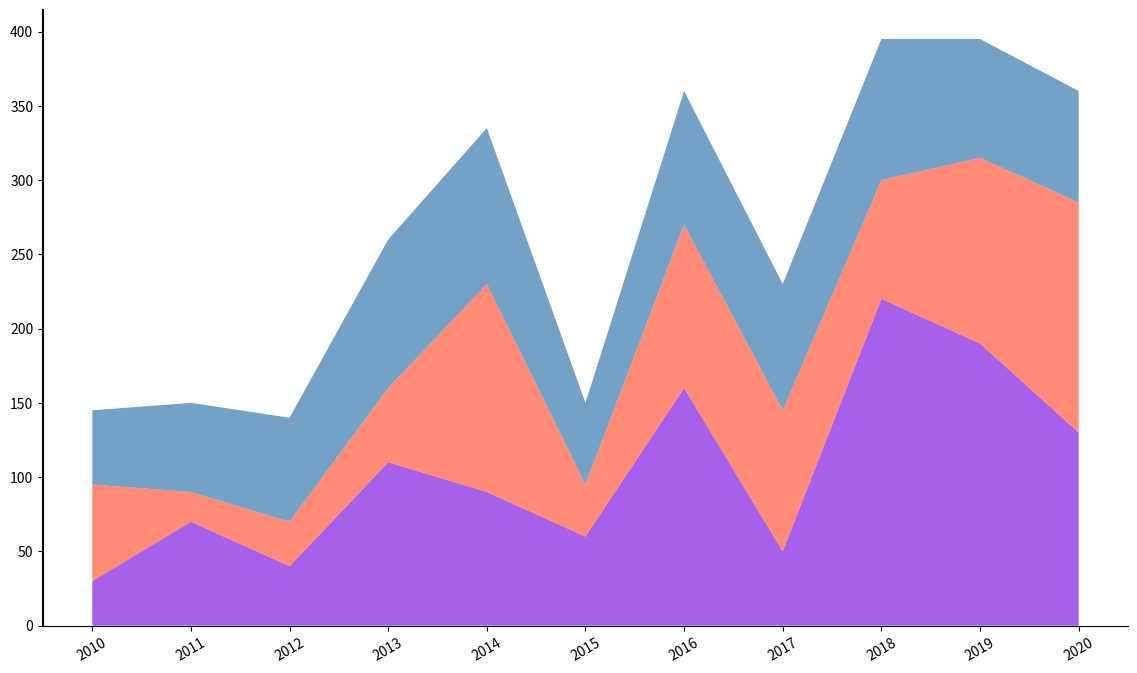
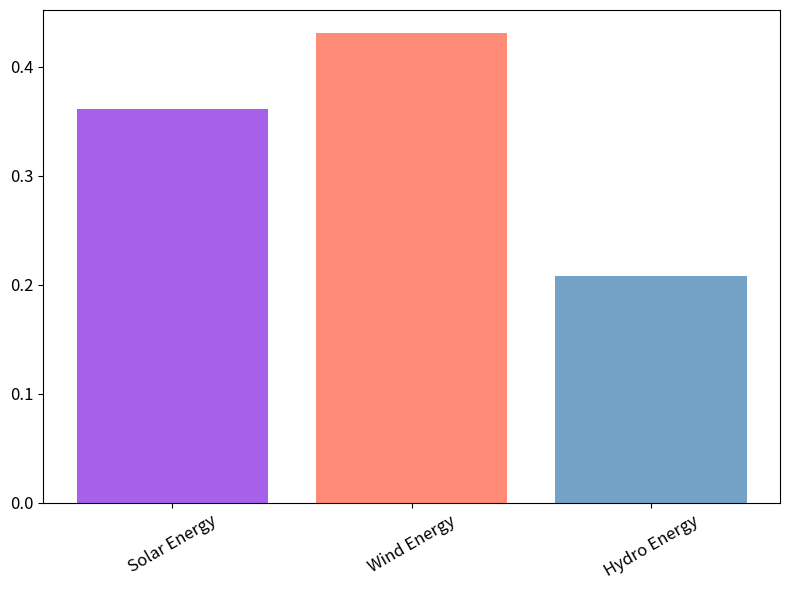

These charts were generated, in order, by the following Python code:
import matplotlib.pyplot as plt
import numpy as np

years = np.arange(2010, 2021)
solar_energy = [30, 70, 40, 110, 90, 60, 160, 50, 220, 190, 130]
wind_energy = [65, 20, 30, 50, 140, 35, 110, 95, 80, 125, 155]
hydro_energy = [50, 60, 70, 100, 105, 55, 90, 85, 95, 80, 75]
energy_data = np.vstack([solar_energy, wind_energy, hydro_energy])

fig, ax = plt.subplots(figsize=(14, 8))
new_colors = ['#8a2be2', '#ff6347', '#4682b4']

ax.stackplot(years, energy_data, colors=new_colors, alpha=0.75)

ax.grid(False)
ax.spines['top'].set_visible(False)
ax.spines['right'].set_visible(False)
ax.spines['left'].set_linewidth(1.5)

plt.xticks(years, rotation=30, fontsize=10)
plt.yticks(fontsize=10)

fig, ax2 = plt.subplots(figsize=(8, 6))

total_2020_energy = np.sum(np.array([solar_energy[-1], wind_energy[-1], hydro_energy[-1]]))
proportions = [solar_energy[-1] / total_2020_energy,
               wind_energy[-1] / total_2020_energy,
               hydro_energy[-1] / total_2020_energy]

ax2.bar(['Solar Energy', 'Wind Energy', 'Hydro Energy'], proportions, color=new_colors, alpha=0.75)
ax2.grid_axis = None  # Remove grid

plt.xticks(rotation=30, fontsize=12)
plt.yticks(fontsize=12)
plt.tight_layout()
plt.show()
